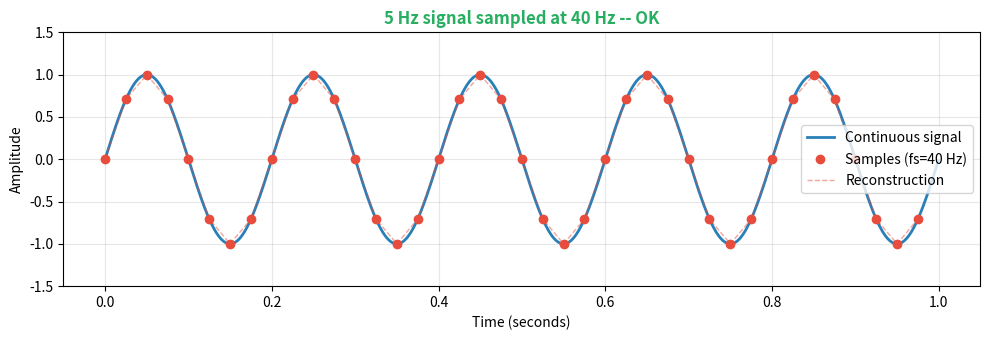
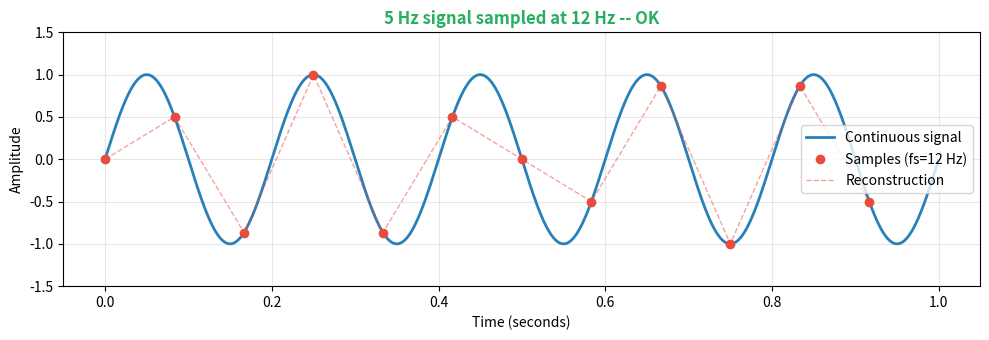
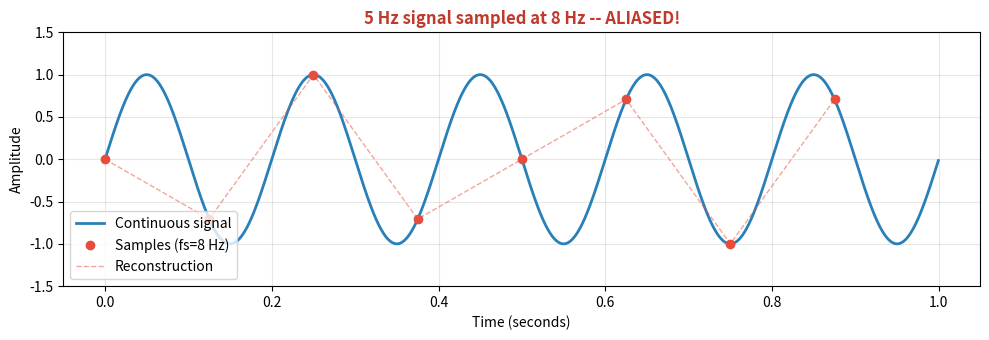
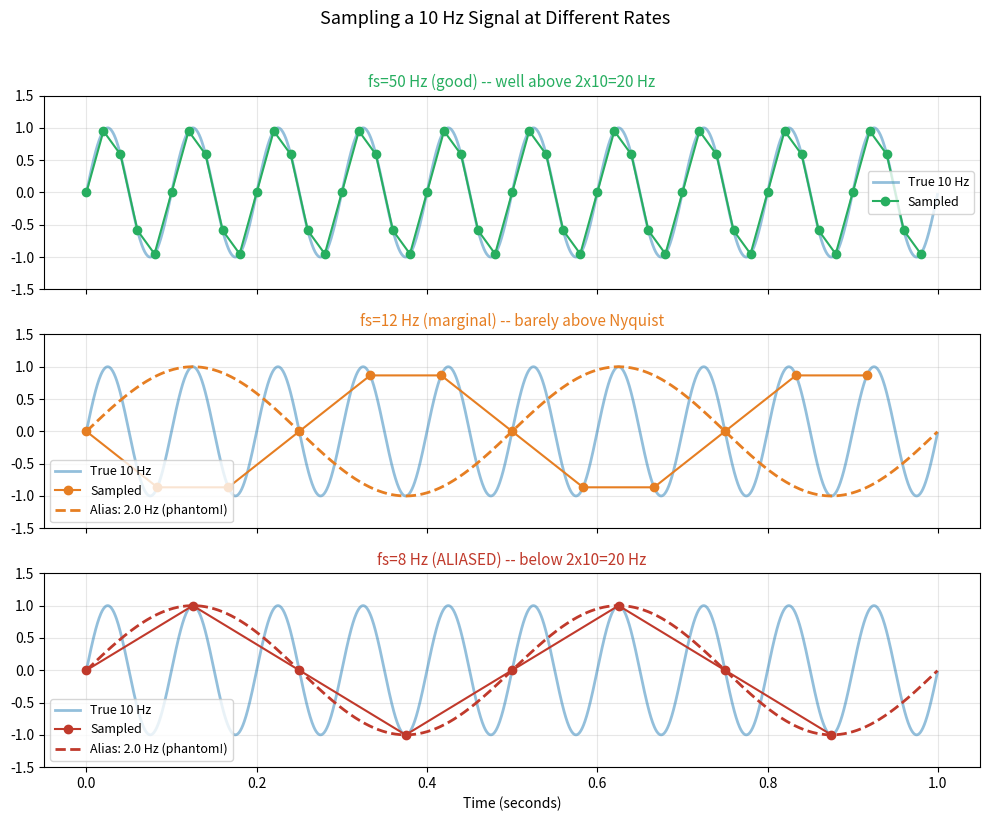

The matplotlib source for these figures, in order:
import numpy as np
import matplotlib.pyplot as plt
%matplotlib inline

plt.rcParams['figure.figsize'] = (10, 4)
plt.rcParams['figure.dpi'] = 100
plt.rcParams['axes.grid'] = True
plt.rcParams['grid.alpha'] = 0.3
print('Ready!')





def plot_sampling(signal_freq, sampling_rate, duration=1.0):
    """Show continuous signal with discrete samples overlaid."""
    # 'Continuous' signal (high resolution)
    t_cont = np.arange(0, duration, 1/2000)
    y_cont = np.sin(2 * np.pi * signal_freq * t_cont)
    
    # Sampled points
    t_samp = np.arange(0, duration, 1/sampling_rate)
    y_samp = np.sin(2 * np.pi * signal_freq * t_samp)
    
    # Determine status
    aliased = sampling_rate < 2 * signal_freq
    status = 'ALIASED!' if aliased else 'OK'
    status_color = '#c0392b' if aliased else '#27ae60'
    
    plt.figure(figsize=(10, 3.5))
    plt.plot(t_cont, y_cont, color='#2980b9', linewidth=2, label='Continuous signal')
    plt.plot(t_samp, y_samp, 'o', color='#e74c3c', markersize=6, label=f'Samples (fs={sampling_rate} Hz)')
    # Connect samples with dashed line (reconstruction)
    plt.plot(t_samp, y_samp, '--', color='#e74c3c', linewidth=1, alpha=0.5, label='Reconstruction')
    
    plt.title(f'{signal_freq} Hz signal sampled at {sampling_rate} Hz -- {status}',
              color=status_color, fontweight='bold')
    plt.xlabel('Time (seconds)')
    plt.ylabel('Amplitude')
    plt.legend()
    plt.ylim(-1.5, 1.5)
    plt.tight_layout()
    plt.show()

# Good sampling: 5 Hz signal at 40 Hz
plot_sampling(signal_freq=5, sampling_rate=40)

# Marginal: 5 Hz signal at 12 Hz
plot_sampling(signal_freq=5, sampling_rate=12)

# Undersampled: 5 Hz signal at 8 Hz
plot_sampling(signal_freq=5, sampling_rate=8)



fig, axes = plt.subplots(3, 1, figsize=(10, 8), sharex=True)

f_signal = 10  # Hz
t_cont = np.arange(0, 1.0, 1/2000)  # 'Continuous'
y_cont = np.sin(2 * np.pi * f_signal * t_cont)

rates = [
    (50, '#27ae60', 'fs=50 Hz (good) -- well above 2x10=20 Hz'),
    (12, '#e67e22', 'fs=12 Hz (marginal) -- barely above Nyquist'),
    (8, '#c0392b', 'fs=8 Hz (ALIASED) -- below 2x10=20 Hz'),
]

for ax, (fs, color, title) in zip(axes, rates):
    t_samp = np.arange(0, 1.0, 1/fs)
    y_samp = np.sin(2 * np.pi * f_signal * t_samp)
    
    ax.plot(t_cont, y_cont, color='#2980b9', linewidth=2, alpha=0.5, label='True 10 Hz')
    ax.plot(t_samp, y_samp, 'o-', color=color, markersize=6, linewidth=1.5, label=f'Sampled')
    
    # Show alias if undersampled
    if fs < 2 * f_signal:
        f_alias = abs(f_signal - round(f_signal / fs) * fs)
        if f_alias > 0:
            y_alias = np.sin(2 * np.pi * f_alias * t_cont)
            ax.plot(t_cont, y_alias, '--', color=color, linewidth=2,
                    label=f'Alias: {f_alias:.1f} Hz (phantom!)')
    
    ax.set_title(title, fontsize=11, color=color)
    ax.legend(fontsize=9)
    ax.set_ylim(-1.5, 1.5)

axes[-1].set_xlabel('Time (seconds)')
plt.suptitle('Sampling a 10 Hz Signal at Different Rates', fontsize=13, y=1.02)
plt.tight_layout()
plt.show()



def compute_alias(f_signal, f_sample):
    """Compute the aliased frequency."""
    n = round(f_signal / f_sample)
    f_alias = abs(f_signal - n * f_sample)
    return f_alias

# Examples
examples = [
    (60, 50, '60 Hz noise sampled at 50 Hz'),
    (10, 8, '10 Hz signal sampled at 8 Hz'),
    (100, 75, '100 Hz signal sampled at 75 Hz'),
    (30, 25, '30 Hz signal sampled at 25 Hz'),
]

print(f'{"Signal":>10s}  {"Sample Rate":>12s}  {"Nyquist OK?":>12s}  {"Alias Freq":>12s}')
print('-' * 52)
for f_sig, f_samp, desc in examples:
    f_alias = compute_alias(f_sig, f_samp)
    ok = 'Yes' if f_samp >= 2 * f_sig else 'NO'
    print(f'{f_sig:>8d} Hz  {f_samp:>10d} Hz  {ok:>12s}  {f_alias:>10.1f} Hz')
    print(f'  --> {desc}')



def sampling_calculator(signal_name, f_max):
    """Calculate recommended sampling rates."""
    nyquist = 2 * f_max
    practical = 4 * f_max
    # Nearest power of 2
    power_of_2 = 2 ** int(np.ceil(np.log2(practical)))
    
    print(f'\n{signal_name}')
    print(f'  Max frequency of interest: {f_max} Hz')
    print(f'  Minimum Nyquist rate: 2 x {f_max} = {nyquist} Hz')
    print(f'  Recommended (4x): {practical} Hz')
    print(f'  Nearest power-of-2: {power_of_2} Hz')

sampling_calculator('EEG', 100)
sampling_calculator('ECG (Holter)', 150)
sampling_calculator('EMG', 500)



# YOUR CODE HERE
# Task: What is the minimum sampling rate for a 40 Hz EEG signal?
#
# Calculate it and print your answer:
# f_max = 40  # Hz
# f_nyquist = ???  # What must this be?
# print(f'Minimum sampling rate for {f_max} Hz: {f_nyquist} Hz')
#
# Bonus: what would you actually use in clinical practice? (Hint: 4-5x margin)


# YOUR CODE HERE
# Task: Sample a 30 Hz sine at 25 Hz. What frequency does the alias appear at?
#
# Steps:
# 1. Compute: f_alias = abs(f_signal - round(f_signal / f_sample) * f_sample)
# 2. Generate the continuous 30 Hz signal (use fs=2000 for 'continuous')
# 3. Sample it at 25 Hz (t_samp = np.arange(0, 1.0, 1/25))
# 4. Generate the alias frequency sine wave
# 5. Plot all three: continuous, samples, and alias
#
# Expected alias: |30 - 1*25| = 5 Hz. Verify this in your plot!
